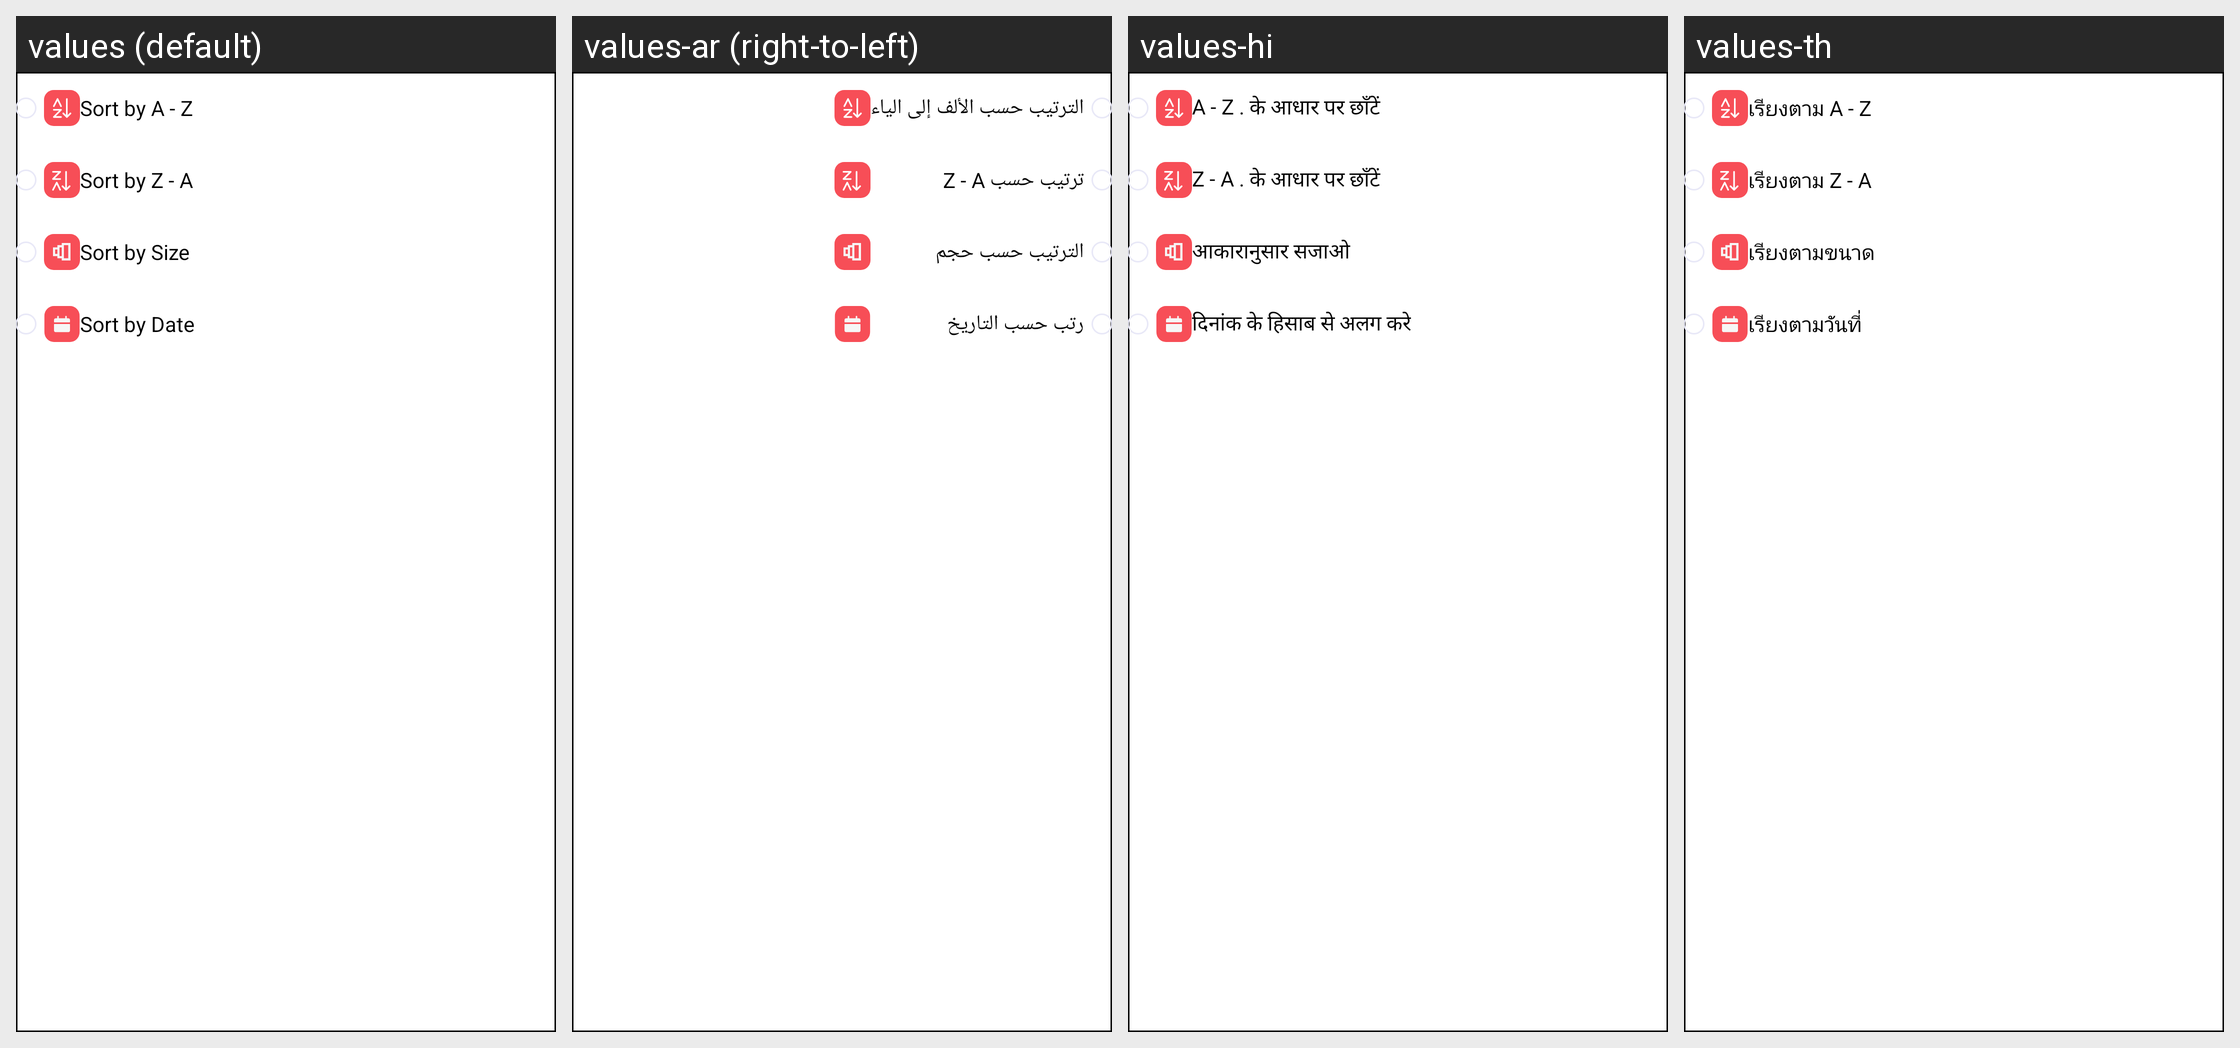

Strings drawn on this Android screen and how each of the app's shown locales translates them:
Android screen res/layout/popup_sort.xml rendered under 4 locales, left to right: values (default), values-ar (right-to-left), values-hi, values-th. Device: Nexus 5 (rendered at 1080×1920; each locale shown at half size, 540×960, under a caption strip naming it); theme Theme.AppTheme.
Other locales in the repository, not shown: values-bg, values-cs, values-de, values-el, values-es, values-fr, values-in, values-it, values-ja, values-ko, values-nl, values-pl, values-pt, values-ro, values-ru, values-sv, values-vi, values-zh-rCN, values-zh-rTW.
Strings drawn on this screen, with the default value and each locale's value (text and hints the layout hard-codes, and strings that could not be matched under every locale, appear in the picture but are not listed):

sort_by_a_z
  values: Sort by A - Z
  values-ar: الترتيب حسب الألف إلى الياء
  values-hi: A - Z . के आधार पर छाँटें
  values-th: เรียงตาม A - Z

sort_by_z_a
  values: Sort by Z - A
  values-ar: ترتيب حسب Z - A
  values-hi: Z - A . के आधार पर छाँटें
  values-th: เรียงตาม Z - A

sort_by_size
  values: Sort by Size
  values-ar: الترتيب حسب حجم
  values-hi: आकारानुसार सजाओ
  values-th: เรียงตามขนาด

sort_by_date
  values: Sort by Date
  values-ar: رتب حسب التاريخ
  values-hi: दिनांक के हिसाब से अलग करे
  values-th: เรียงตามวันที่
